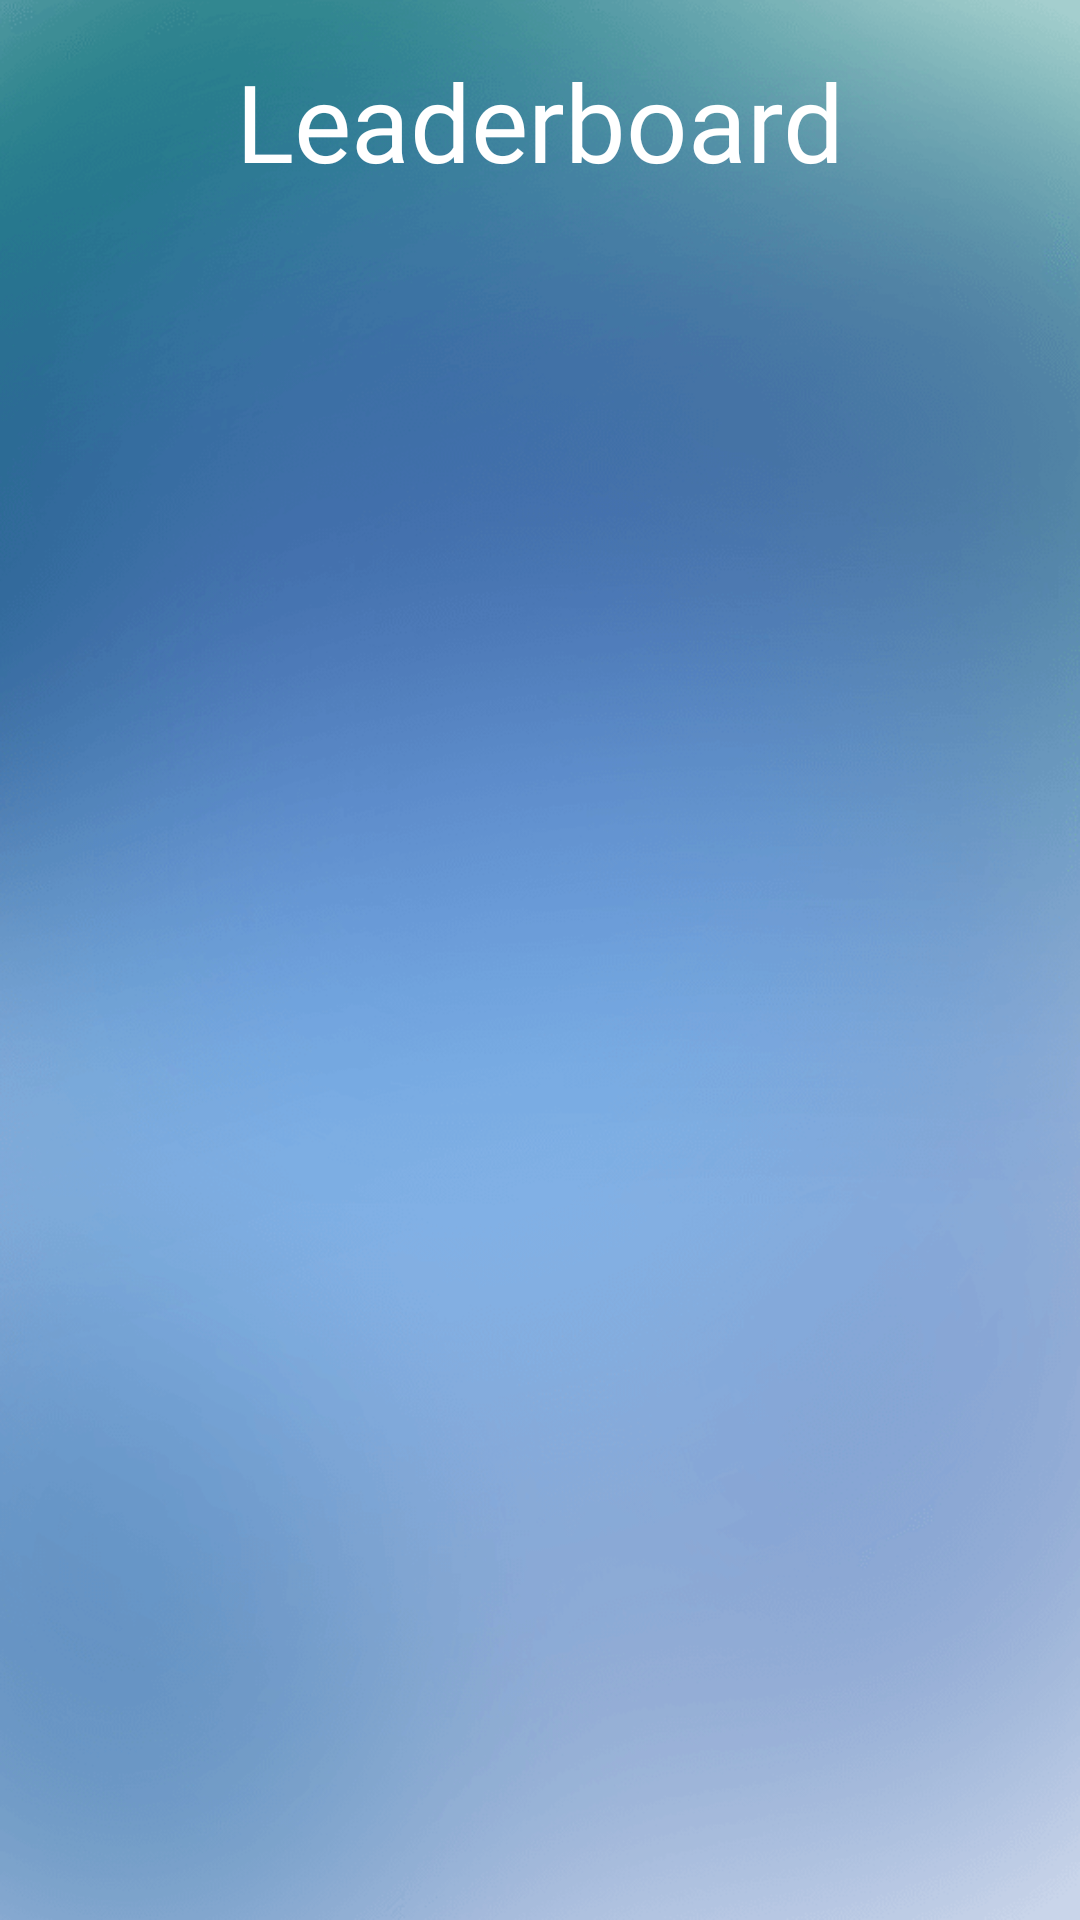

The Android layout XML behind this screen, and the referenced resources:
<!-- AndroidManifest.xml: application theme Theme.AppCompat.NoActionBar -->
<!-- res/layout/activity_highest_scores.xml -->
<?xml version="1.0" encoding="utf-8"?>
<LinearLayout xmlns:android="http://schemas.android.com/apk/res/android"
    xmlns:app="http://schemas.android.com/apk/res-auto"
    xmlns:tools="http://schemas.android.com/tools"
    android:layout_width="match_parent"
    android:layout_height="match_parent"
    android:orientation="vertical"
    android:background="@drawable/dasdas"
    android:padding="16dp"
    tools:context=".HighestScores_Activity">

    <TextView
        android:id="@+id/textView4"
        android:layout_width="match_parent"
        android:layout_height="wrap_content"
        android:fontFamily="@font/arbutus"
        android:gravity="center"
        android:text="Leaderboard"
        android:textColor="#FFFFFF"
        android:textSize="36sp" />

    <ListView
        android:id="@+id/ListView_Scores"
        android:layout_width="match_parent"
        android:layout_height="match_parent"
        android:layout_marginTop="24dp"
        android:textSize="24sp" />

</LinearLayout>
<!-- resources referenced by this layout -->
<resources>
  <!-- drawable dasdas: png bitmap (drawable-v24, 121887 bytes) -->
</resources>
